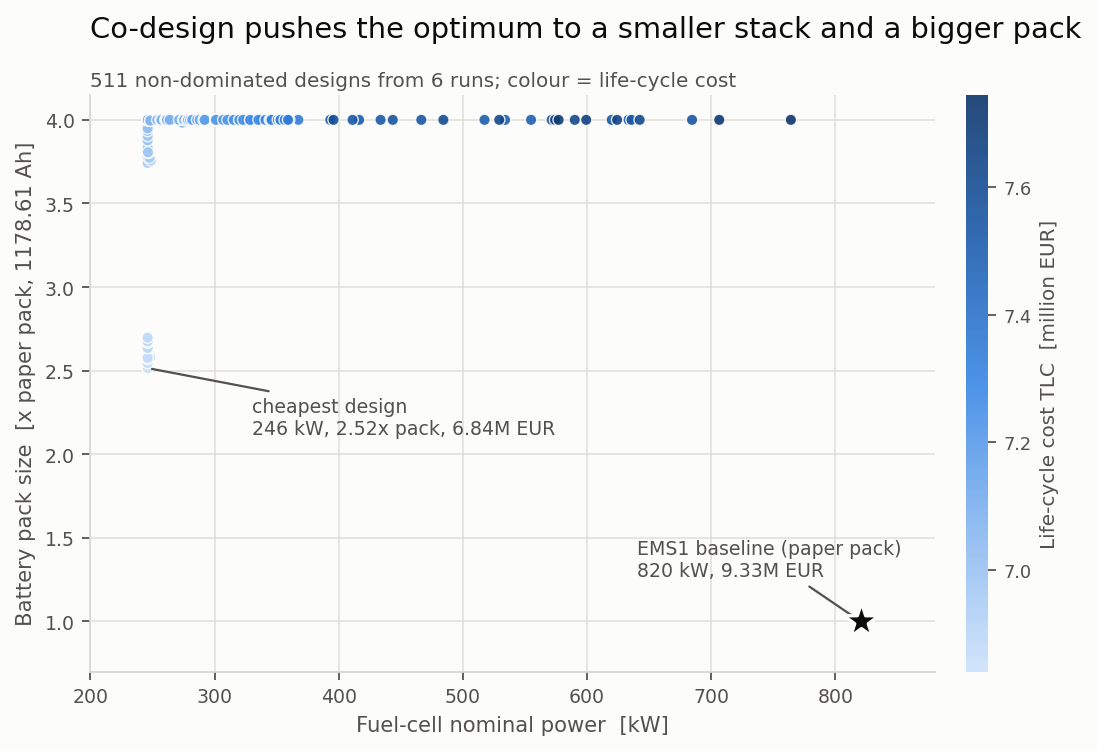

Source data for this figure (header and first rows):
SOC_low, SOC_high, FC_nom_scale, FC_idle_scale, SOC_regen, bat_scale, TLC_EUR, N_rep_FC, N_rep_BAT
0.2634, 0.7848, 0.3, 0.15, 0.8989, 2.515, 6841500, 1.828, 2
0.2634, 0.7808, 0.3, 0.15, 0.8989, 2.515, 6841500, 1.828, 2
0.2114, 0.615, 0.3, 0.15, 0.9281, 2.516, 6841630, 1.828, 1.999
0.2505, 0.7808, 0.3, 0.15, 0.8829, 2.544, 6849811, 1.828, 1.961
0.2012, 0.6574, 0.3, 0.15, 0.9497, 2.57, 6857243, 1.827, 1.927
0.2007, 0.6269, 0.3025, 0.15, 0.9497, 2.582, 6863948, 1.827, 1.911
0.2826, 0.7756, 0.3, 0.1506, 0.9224, 2.615, 6870367, 1.826, 1.87
0.2027, 0.6062, 0.3001, 0.15, 0.9198, 2.627, 6873491, 1.826, 1.856
0.2634, 0.7849, 0.3, 0.1719, 0.8989, 2.576, 6878175, 1.826, 1.903
0.2007, 0.7191, 0.3, 0.1583, 0.9496, 2.635, 6882693, 1.826, 1.84
0.2767, 0.8378, 0.3, 0.1501, 0.9231, 2.669, 6883364, 1.872, 1.808
0.2767, 0.8394, 0.3, 0.1501, 0.923, 2.669, 6883365, 1.872, 1.808
0.2491, 0.8465, 0.3, 0.15, 0.9231, 2.669, 6884065, 1.969, 1.808
0.2037, 0.6061, 0.3, 0.1501, 0.9488, 2.675, 6884366, 1.871, 1.801
0.2113, 0.6574, 0.3, 0.15, 0.9497, 2.697, 6886882, 1.82, 1.778
0.2115, 0.6574, 0.3, 0.15, 0.9426, 3.812, 6887366, 1.768, 0.9999
0.2502, 0.8217, 0.3, 0.15, 0.9464, 3.812, 6887383, 1.768, 0.9999
0.2497, 0.8217, 0.3, 0.15, 0.9464, 3.812, 6887383, 1.768, 0.9999
0.275, 0.6741, 0.3, 0.15, 0.9041, 3.814, 6888013, 1.768, 0.9989
0.212, 0.6, 0.3, 0.15, 0.9341, 3.829, 6892208, 1.768, 0.9923
0.2651, 0.6937, 0.3, 0.15, 0.9203, 3.832, 6892922, 1.768, 0.9912
0.2178, 0.85, 0.3, 0.15, 0.937, 3.834, 6893430, 1.768, 0.9905
0.2088, 0.7787, 0.3, 0.15, 0.9214, 3.838, 6894587, 1.768, 0.9887
0.2, 0.7013, 0.3, 0.15, 0.95, 3.842, 6895732, 1.768, 0.9869
0.2287, 0.7445, 0.3, 0.15, 0.9493, 3.843, 6895999, 1.768, 0.9865
0.2412, 0.6492, 0.3, 0.151, 0.95, 3.839, 6896286, 1.768, 0.9876
0.275, 0.6586, 0.3, 0.15, 0.9108, 3.849, 6897538, 1.768, 0.9841
0.2421, 0.6, 0.3, 0.15, 0.9211, 3.85, 6898011, 1.768, 0.9833
0.2835, 0.7429, 0.3, 0.15, 0.9498, 3.856, 6899659, 1.768, 0.9808
0.2, 0.7981, 0.3, 0.15, 0.95, 3.857, 6899801, 1.768, 0.9805
0.2131, 0.65, 0.3, 0.15, 0.8924, 3.86, 6900639, 1.768, 0.9792
0.2659, 0.7232, 0.3, 0.15, 0.9193, 3.861, 6901003, 1.767, 0.9787
0.2266, 0.7743, 0.3, 0.15, 0.95, 3.861, 6901028, 1.767, 0.9786
0.2455, 0.7315, 0.3, 0.1501, 0.9185, 3.862, 6901159, 1.767, 0.9785
0.2395, 0.7423, 0.3, 0.15, 0.8935, 3.864, 6901721, 1.767, 0.9776
0.2354, 0.7642, 0.3, 0.15, 0.95, 3.867, 6902608, 1.767, 0.9762
0.2623, 0.8006, 0.3, 0.15, 0.8925, 3.869, 6903196, 1.767, 0.9753
0.3152, 0.6641, 0.3, 0.15, 0.9274, 3.874, 6904569, 1.767, 0.9732
0.2, 0.8492, 0.3, 0.15, 0.9131, 3.874, 6904598, 1.767, 0.9732
0.2109, 0.85, 0.3, 0.15, 0.95, 3.878, 6905537, 1.767, 0.9718
0.2831, 0.7217, 0.3, 0.15, 0.9273, 3.878, 6905610, 1.767, 0.9717
0.2043, 0.607, 0.3005, 0.1501, 0.9191, 3.881, 6907110, 1.767, 0.9703
0.2475, 0.8294, 0.3, 0.1516, 0.9383, 3.88, 6908452, 1.767, 0.9699
0.2099, 0.85, 0.3, 0.15, 0.95, 3.889, 6908601, 1.767, 0.9672
0.2027, 0.607, 0.3005, 0.1501, 0.9191, 3.891, 6909792, 1.767, 0.9662
0.2453, 0.8416, 0.3, 0.15, 0.8973, 3.895, 6910218, 1.767, 0.9648
0.2635, 0.7031, 0.3, 0.15, 0.95, 3.897, 6910984, 1.767, 0.9637
0.3083, 0.725, 0.3, 0.15, 0.9107, 3.902, 6912318, 1.767, 0.9617
0.2134, 0.7926, 0.3, 0.15, 0.95, 3.902, 6912349, 1.767, 0.9616
0.2, 0.7668, 0.3, 0.15, 0.95, 3.904, 6912901, 1.767, 0.9608
0.2414, 0.7311, 0.3, 0.15, 0.9113, 3.904, 6912943, 1.767, 0.9608
0.2545, 0.6662, 0.3, 0.15, 0.95, 3.908, 6914034, 1.767, 0.9591
0.2659, 0.7899, 0.3, 0.15, 0.9365, 3.91, 6914445, 1.767, 0.9585
0.3221, 0.725, 0.3, 0.15, 0.95, 3.913, 6915444, 1.767, 0.9571
0.2878, 0.6511, 0.3, 0.15, 0.8991, 3.914, 6915641, 1.767, 0.9568
0.2594, 0.8489, 0.3, 0.15, 0.9399, 3.923, 6916104, 1.813, 0.9538
0.2731, 0.781, 0.3, 0.15, 0.95, 3.916, 6916215, 1.767, 0.9559
0.2, 0.6912, 0.3, 0.15, 0.892, 3.925, 6916465, 1.813, 0.9531
0.3318, 0.6132, 0.3, 0.15, 0.8975, 3.936, 6916528, 1.762, 0.949
0.218, 0.6, 0.3, 0.15, 0.8964, 3.938, 6916975, 1.762, 0.9482
... 451 more rows
